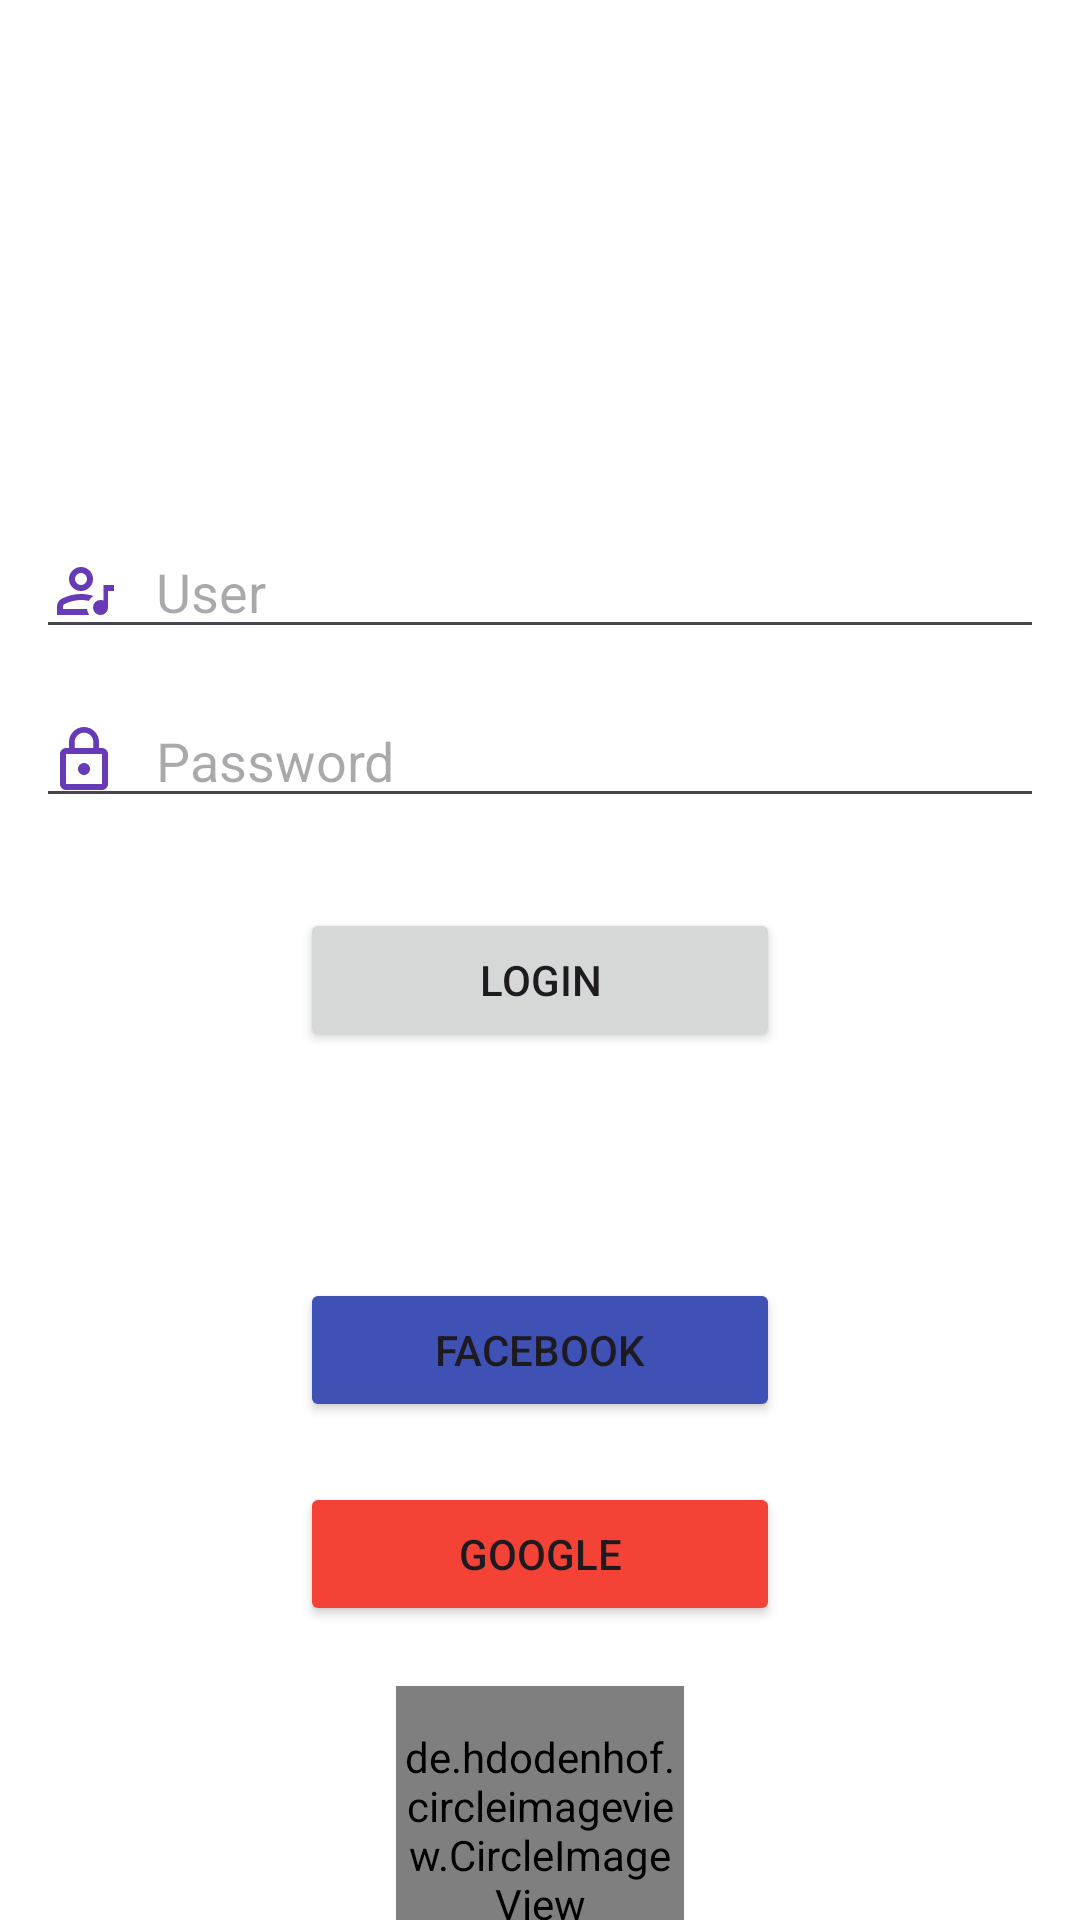

Android layout source for this screen:
<!-- AndroidManifest.xml: application theme Theme.PlatziMusic -->
<!-- res/layout/activity_constraintlayout.xml -->
<androidx.constraintlayout.widget.ConstraintLayout xmlns:android="http://schemas.android.com/apk/res/android"
    xmlns:app="http://schemas.android.com/apk/res-auto"
    xmlns:tools="http://schemas.android.com/tools"
    android:layout_width="match_parent"
    android:layout_height="match_parent"
    android:background="@color/white"
    tools:context=".MainActivity">

    <ImageView
        android:id="@+id/ivLoginLogo"
        android:layout_width="160dp"
        android:layout_height="160dp"
        android:src="@drawable/logo"
        app:layout_constraintEnd_toEndOf="parent"
        app:layout_constraintStart_toStartOf="parent"
        app:layout_constraintTop_toTopOf="parent" />

    <EditText
        android:id="@+id/etLoginUsername"
        android:layout_width="0dp"
        android:layout_height="wrap_content"
        android:layout_marginHorizontal="12dp"
        android:layout_marginTop="15dp"
        android:drawableStart="@drawable/vector_person"
        android:drawablePadding="12dp"
        android:hint="@string/hint_user"
        app:layout_constraintEnd_toEndOf="parent"
        app:layout_constraintStart_toStartOf="parent"
        app:layout_constraintTop_toBottomOf="@+id/ivLoginLogo" />

    <EditText
        android:id="@+id/etPassword"
        android:layout_width="0dp"
        android:layout_height="wrap_content"

        android:layout_marginHorizontal="12dp"
        android:layout_marginTop="15dp"
        android:drawableStart="@drawable/vector_lock"
        android:drawablePadding="12dp"
        android:hint="@string/hint_password"
        app:layout_constraintEnd_toEndOf="parent"
        app:layout_constraintStart_toStartOf="parent"
        app:layout_constraintTop_toBottomOf="@+id/etLoginUsername" />


    <Button
        android:id="@+id/buttonLogin"
        android:layout_width="0dp"
        android:layout_height="wrap_content"
        android:text="@string/button_login"
        app:layout_constraintTop_toBottomOf="@+id/etPassword"
        app:layout_constraintStart_toStartOf="parent"
        app:layout_constraintEnd_toEndOf="parent"
        android:layout_marginHorizontal="100dp"
        android:layout_marginTop="30dp"
        />


    <TextView
        android:id="@+id/or"
        android:layout_width="0dp"
        android:layout_height="wrap_content"
        android:text="Or"
        app:layout_constraintTop_toBottomOf="@id/buttonLogin"
        app:layout_constraintStart_toStartOf="parent"
        app:layout_constraintEnd_toEndOf="parent"
        android:layout_marginHorizontal="190dp"
        android:layout_marginTop="20dp"

        />

    <Button
        android:id="@+id/buttonLoginFacebook"
        android:layout_width="0dp"
        android:layout_height="wrap_content"
        android:backgroundTint="@color/blue"
        android:text="@string/button_facebook"
        app:layout_constraintTop_toBottomOf="@id/or"
        app:layout_constraintStart_toStartOf="parent"
        app:layout_constraintEnd_toEndOf="parent"
        android:layout_marginHorizontal="100dp"
        android:layout_marginTop="20dp"
        />

    <Button
        android:id="@+id/buttonLoginGoogle"
        android:layout_width="0dp"
        android:layout_height="wrap_content"
        android:backgroundTint="@color/orange"
        android:text="@string/button_google"
        app:layout_constraintTop_toBottomOf="@+id/buttonLoginFacebook"
        app:layout_constraintStart_toStartOf="parent"
        app:layout_constraintEnd_toEndOf="parent"
        android:layout_marginHorizontal="100dp"
        android:layout_marginTop="20dp"
        />

    <de.hdodenhof.circleimageview.CircleImageView
        xmlns:app="http://schemas.android.com/apk/res-auto"
        android:id="@+id/profile_image"
        android:layout_width="96dp"
        android:layout_height="96dp"
        app:layout_constraintStart_toStartOf="parent"
        app:layout_constraintEnd_toEndOf="parent"
        app:layout_constraintTop_toBottomOf="@id/buttonLoginGoogle"
        android:src="@drawable/profile"
        app:civ_border_width="2dp"
        app:civ_border_color="#FF000000"
        android:layout_marginTop="20dp"
        />

    <TextView
        android:id="@+id/textAccount"
        android:layout_width="wrap_content"
        android:layout_height="wrap_content"
        android:text="Sign Up Here!!"
        android:textColor="#17ED42"
        android:textSize="20dp"
        app:layout_constraintTop_toBottomOf="@+id/profile_image"
        app:layout_constraintStart_toStartOf="parent|"
        app:layout_constraintEnd_toEndOf="parent"
        android:layout_marginTop="20dp"
        />
</androidx.constraintlayout.widget.ConstraintLayout>
<!-- resources referenced by this layout -->
<resources>
  <color name="blue">#3F51B5</color>
  <color name="orange">#F44336</color>
  <color name="white">#FFFFFFFF</color>
  <!-- drawable profile: jpeg bitmap (mipmap-xhdpi, 63274 bytes) -->
  <!-- drawable vector_lock (drawable) -->
  <vector android:height="24dp" android:tint="#673AB7"
      android:viewportHeight="24" android:viewportWidth="24"
      android:width="24dp" xmlns:android="http://schemas.android.com/apk/res/android">
      <path android:fillColor="@android:color/white" android:pathData="M12,17c1.1,0 2,-0.9 2,-2s-0.9,-2 -2,-2s-2,0.9 -2,2S10.9,17 12,17zM18,8h-1V6c0,-2.76 -2.24,-5 -5,-5S7,3.24 7,6v2H6c-1.1,0 -2,0.9 -2,2v10c0,1.1 0.9,2 2,2h12c1.1,0 2,-0.9 2,-2V10C20,8.9 19.1,8 18,8zM8.9,6c0,-1.71 1.39,-3.1 3.1,-3.1s3.1,1.39 3.1,3.1v2H8.9V6zM18,20H6V10h12V20z"/>
  </vector>
  <!-- drawable vector_person (drawable) -->
  <vector android:height="24dp"
      android:tint="#673AB7"
      android:viewportHeight="960"
      android:viewportWidth="960"
      android:width="24dp" xmlns:android="http://schemas.android.com/apk/res/android">
      <path android:fillColor="@android:color/white" android:pathData="M740,400L880,400L880,480L800,480L800,700Q800,742 771,771Q742,800 700,800Q658,800 629,771Q600,742 600,700Q600,658 629,629Q658,600 700,600Q708,600 718,601.5Q728,603 740,608L740,400ZM120,800L120,688Q120,653 137.5,625Q155,597 184,582Q246,551 310,535.5Q374,520 440,520Q482,520 523.5,526.5Q565,533 607,546Q587,558 571,575Q555,592 543,612Q517,606 491.5,603Q466,600 440,600Q383,600 328,614Q273,628 220,654Q211,659 205.5,668Q200,677 200,688L200,720L521,720Q523,740 530.5,760Q538,780 551,800L120,800ZM440,480Q374,480 327,433Q280,386 280,320Q280,254 327,207Q374,160 440,160Q506,160 553,207Q600,254 600,320Q600,386 553,433Q506,480 440,480ZM440,400Q473,400 496.5,376.5Q520,353 520,320Q520,287 496.5,263.5Q473,240 440,240Q407,240 383.5,263.5Q360,287 360,320Q360,353 383.5,376.5Q407,400 440,400ZM440,320Q440,320 440,320Q440,320 440,320Q440,320 440,320Q440,320 440,320Q440,320 440,320Q440,320 440,320Q440,320 440,320Q440,320 440,320ZM440,720L440,720L440,720Q440,720 440,720Q440,720 440,720Q440,720 440,720Q440,720 440,720Q440,720 440,720Q440,720 440,720Q440,720 440,720Q440,720 440,720Z"/>
  </vector>
  <string name="button_facebook">Facebook</string>
  <string name="button_google">Google</string>
  <string name="button_login">Login</string>
  <string name="hint_password">Password</string>
  <string name="hint_user">User</string>
  <style name="Theme.PlatziMusic" parent="Base.Theme.PlatziMusic" />
  <style name="Base.Theme.PlatziMusic" parent="Theme.Material3.DayNight.NoActionBar">
          
          
      </style>
</resources>
